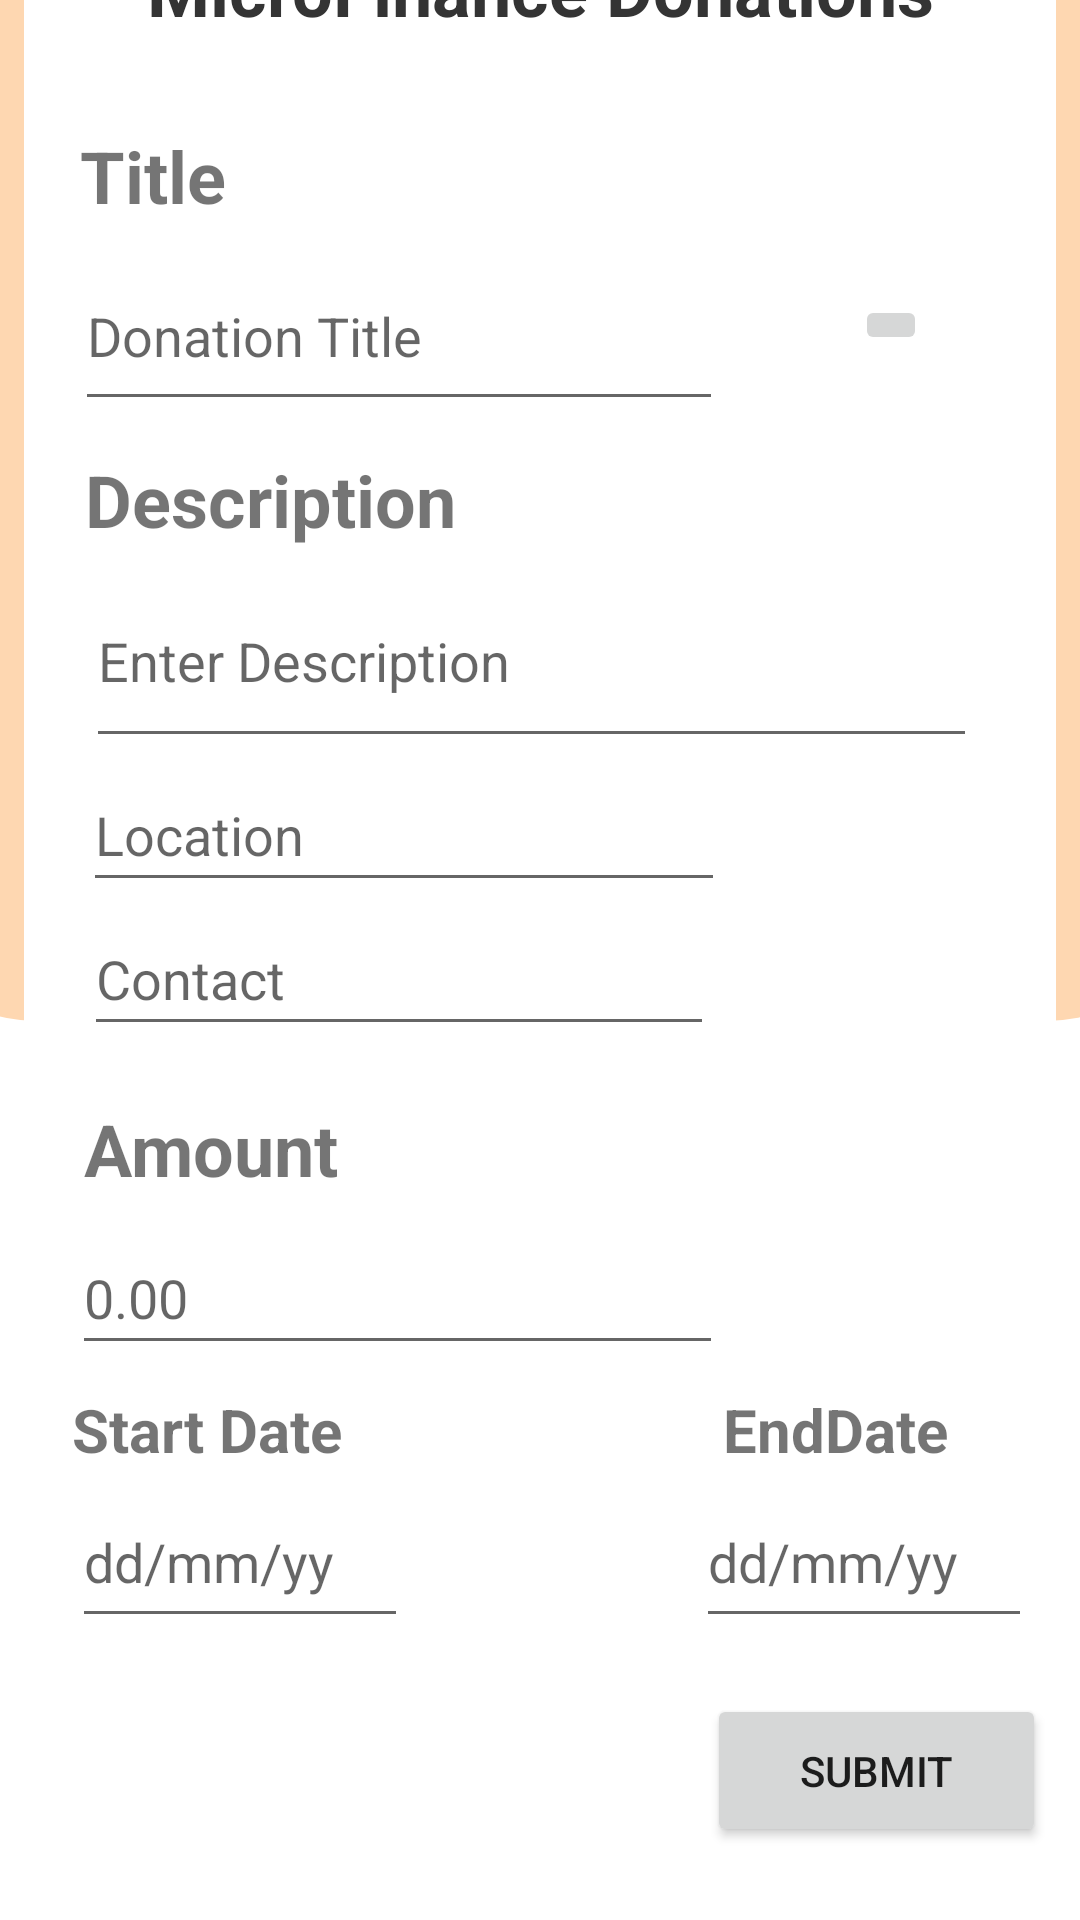

Here is an Android app screen rendered from its layout file. Give the layout XML and the strings, colors and styles it references.
<!-- AndroidManifest.xml: application theme Theme.CharityMate -->
<!-- res/layout/activity_add_microfinance_donation.xml -->
<?xml version="1.0" encoding="utf-8"?>
<androidx.constraintlayout.widget.ConstraintLayout xmlns:android="http://schemas.android.com/apk/res/android"
    xmlns:app="http://schemas.android.com/apk/res-auto"
    xmlns:tools="http://schemas.android.com/tools"
    android:layout_width="match_parent"
    android:layout_height="match_parent"
    tools:context=".MainActivity">

    <androidx.constraintlayout.widget.ConstraintLayout
        android:id="@+id/constraintLayout"
        android:layout_width="437dp"
        android:layout_height="508dp"
        android:layout_marginBottom="300dp"
        android:background="@drawable/background_bottom"
        android:backgroundTint="#FED7B1"
        app:layout_constraintBottom_toBottomOf="parent"
        app:layout_constraintEnd_toEndOf="parent"
        app:layout_constraintStart_toStartOf="parent">

    </androidx.constraintlayout.widget.ConstraintLayout>

    <androidx.constraintlayout.widget.ConstraintLayout
        android:id="@+id/constraintLayout2"
        android:layout_width="344dp"
        android:layout_height="616dp"
        android:layout_marginTop="55dp"
        android:layout_marginBottom="52dp"
        android:background="#FFFFFF"
        app:layout_constraintBottom_toBottomOf="parent"
        app:layout_constraintEnd_toEndOf="parent"
        app:layout_constraintStart_toStartOf="parent"
        app:layout_constraintTop_toTopOf="@+id/constraintLayout">

        <ImageButton
            android:id="@+id/addImage"
            android:layout_width="wrap_content"
            android:layout_height="wrap_content"
            android:layout_marginStart="20dp"
            android:layout_marginTop="86dp"
            android:layout_marginEnd="19dp"
            android:contentDescription="image"
            app:layout_constraintEnd_toEndOf="parent"
            app:layout_constraintStart_toEndOf="@+id/EditTextTitle"
            app:layout_constraintTop_toBottomOf="@+id/tvAddDonation"
            app:srcCompat="@drawable/baseline_image_24" />

        <ImageButton
            android:id="@+id/imageButton3"
            android:layout_width="60dp"
            android:layout_height="60dp"
            android:layout_marginTop="5dp"
            android:backgroundTint="#0FFFFFFF"
            android:contentDescription="arrow"
            app:layout_constraintEnd_toStartOf="@+id/tvAddDonation"
            app:layout_constraintStart_toStartOf="parent"
            app:layout_constraintTop_toTopOf="parent"
            app:srcCompat="@drawable/baseline_arrow_back_24" />

        <TextView
            android:id="@+id/tvAddDonation"
            android:layout_width="wrap_content"
            android:layout_height="wrap_content"
            android:layout_marginStart="60dp"
            android:layout_marginTop="50dp"
            android:layout_marginEnd="60dp"
            android:text="MicroFinance Donations"
            android:textColor="#343434"
            android:textSize="24sp"
            android:textStyle="bold"
            app:layout_constraintEnd_toEndOf="parent"
            app:layout_constraintStart_toStartOf="parent"
            app:layout_constraintTop_toTopOf="parent" />

        <TextView
            android:id="@+id/tvTitle"
            android:layout_width="93dp"
            android:layout_height="36dp"
            android:layout_marginStart="20dp"
            android:layout_marginTop="30dp"
            android:layout_marginEnd="234dp"
            android:text="Title"
            android:textSize="24sp"
            android:textStyle="bold"
            app:layout_constraintEnd_toEndOf="parent"
            app:layout_constraintStart_toStartOf="parent"
            app:layout_constraintTop_toBottomOf="@+id/tvAddDonation" />

        <EditText
            android:id="@+id/EditTextTitle"
            android:layout_width="216dp"
            android:layout_height="60dp"
            android:layout_marginStart="20dp"
            android:layout_marginTop="2dp"
            android:layout_marginEnd="114dp"
            android:ems="10"
            android:inputType="textPersonName"
            android:hint="Donation Title"
            app:layout_constraintEnd_toEndOf="parent"
            app:layout_constraintStart_toStartOf="parent"
            app:layout_constraintTop_toBottomOf="@+id/tvTitle" />

        <TextView
            android:id="@+id/tvDescriptionAdd"
            android:layout_width="wrap_content"
            android:layout_height="wrap_content"
            android:layout_marginStart="20dp"
            android:layout_marginTop="10dp"
            android:layout_marginEnd="200dp"
            android:text="Description"
            android:textSize="24sp"
            android:textStyle="bold"
            app:layout_constraintEnd_toEndOf="parent"
            app:layout_constraintStart_toStartOf="parent"
            app:layout_constraintTop_toBottomOf="@+id/EditTextTitle" />

        <EditText
            android:id="@+id/EditTextDescription"
            android:layout_width="297dp"
            android:layout_height="68dp"
            android:layout_marginStart="20dp"
            android:layout_marginTop="2dp"
            android:layout_marginEnd="26dp"
            android:autoText="false"
            android:elegantTextHeight="false"
            android:ems="10"
            android:freezesText="false"
            android:inputType="textPersonName"
            android:hint="Enter Description"
            android:textSize="18sp"
            app:layout_constraintEnd_toEndOf="parent"
            app:layout_constraintStart_toStartOf="parent"
            app:layout_constraintTop_toBottomOf="@+id/tvDescriptionAdd" />

        <EditText
            android:id="@+id/editTextEnterAmount"
            android:layout_width="217dp"
            android:layout_height="48dp"
            android:layout_marginStart="20dp"
            android:layout_marginTop="8dp"
            android:layout_marginEnd="111dp"
            android:ems="10"
            android:inputType="number"
            android:hint="0.00"
            app:layout_constraintEnd_toEndOf="parent"
            app:layout_constraintHorizontal_bias="1.0"
            app:layout_constraintStart_toStartOf="parent"
            app:layout_constraintTop_toBottomOf="@+id/tvAmount" />

        <TextView
            android:id="@+id/tvAmount"
            android:layout_width="wrap_content"
            android:layout_height="wrap_content"
            android:layout_marginStart="20dp"
            android:layout_marginTop="18dp"
            android:layout_marginEnd="235dp"
            android:text="Amount"
            android:textSize="24sp"
            android:textStyle="bold"
            app:layout_constraintEnd_toEndOf="parent"
            app:layout_constraintHorizontal_bias="0.0"
            app:layout_constraintStart_toStartOf="parent"
            app:layout_constraintTop_toBottomOf="@+id/editContact" />

        <EditText
            android:id="@+id/editStartDate"
            android:layout_width="112dp"
            android:layout_height="54dp"
            android:layout_marginStart="16dp"
            android:ems="10"
            android:inputType="date"
            android:hint="dd/mm/yy"
            app:layout_constraintBottom_toBottomOf="parent"
            app:layout_constraintStart_toStartOf="parent"
            app:layout_constraintTop_toBottomOf="@+id/tvStartDate"
            app:layout_constraintVertical_bias="1.0" />

        <TextView
            android:id="@+id/tvEndDate"
            android:layout_width="wrap_content"
            android:layout_height="wrap_content"
            android:layout_marginTop="8dp"
            android:layout_marginEnd="36dp"
            android:text="EndDate"
            android:textSize="20sp"
            android:textStyle="bold"
            app:layout_constraintEnd_toEndOf="parent"
            app:layout_constraintTop_toBottomOf="@+id/editTextEnterAmount" />

        <EditText
            android:id="@+id/editEndDate"
            android:layout_width="112dp"
            android:layout_height="54dp"
            android:layout_marginStart="96dp"
            android:layout_marginTop="10dp"
            android:layout_marginEnd="8dp"
            android:ems="10"
            android:inputType="date"
            android:hint="dd/mm/yy"
            android:textColor="#000000"
            app:layout_constraintBottom_toBottomOf="parent"
            app:layout_constraintEnd_toEndOf="parent"
            app:layout_constraintHorizontal_bias="1.0"
            app:layout_constraintStart_toEndOf="@+id/editStartDate"
            app:layout_constraintTop_toBottomOf="@+id/tvEndDate"
            app:layout_constraintVertical_bias="1.0" />

        <TextView
            android:id="@+id/tvStartDate"
            android:layout_width="wrap_content"
            android:layout_height="wrap_content"
            android:layout_marginStart="16dp"
            android:layout_marginTop="8dp"
            android:text="Start Date"
            android:textSize="20sp"
            android:textStyle="bold"
            app:layout_constraintStart_toStartOf="parent"
            app:layout_constraintTop_toBottomOf="@+id/editTextEnterAmount" />

        <EditText
            android:id="@+id/hungerLocation"
            android:layout_width="214dp"
            android:layout_height="48dp"
            android:layout_marginStart="20dp"
            android:layout_marginEnd="111dp"
            android:ems="10"
            android:inputType="textPersonName"
            android:hint="Location"
            app:layout_constraintEnd_toEndOf="parent"
            app:layout_constraintStart_toStartOf="parent"
            app:layout_constraintTop_toBottomOf="@+id/EditTextDescription" />

        <EditText
            android:id="@+id/editContact"
            android:layout_width="wrap_content"
            android:layout_height="48dp"
            android:layout_marginStart="20dp"
            android:layout_marginEnd="114dp"
            android:ems="10"
            android:inputType="number|textPersonName"
            android:hint="Contact"
            app:layout_constraintEnd_toEndOf="parent"
            app:layout_constraintStart_toStartOf="parent"
            app:layout_constraintTop_toBottomOf="@+id/hungerLocation" />

    </androidx.constraintlayout.widget.ConstraintLayout>

    <Button
        android:id="@+id/button3"
        android:layout_width="113dp"
        android:layout_height="51dp"
        android:layout_marginStart="261dp"
        android:layout_marginTop="19dp"
        android:layout_marginEnd="37dp"
        android:text="Submit"
        app:layout_constraintEnd_toEndOf="parent"
        app:layout_constraintStart_toStartOf="parent"
        app:layout_constraintTop_toBottomOf="@+id/constraintLayout2" />

</androidx.constraintlayout.widget.ConstraintLayout>
<!-- resources referenced by this layout -->
<resources>
  <!-- drawable background_bottom (drawable-v24) -->
  <?xml version="1.0" encoding="utf-8"?>
  <selector xmlns:android="http://schemas.android.com/apk/res/android">
  
      <item>
          <shape android:shape="rectangle">
              <corners android:radius="50dp"></corners>
              <solid android:color="#FED7B1"/>
          </shape>
      </item>
  
  </selector>
  <style name="Theme.CharityMate" parent="Theme.MaterialComponents.DayNight.DarkActionBar">
          
          <item name="colorPrimary">@color/purple_500</item>
          <item name="colorPrimaryVariant">@color/purple_700</item>
          <item name="colorOnPrimary">@color/white</item>
          
          <item name="colorSecondary">@color/teal_200</item>
          <item name="colorSecondaryVariant">@color/teal_700</item>
          <item name="colorOnSecondary">@color/black</item>
          
          <item name="android:statusBarColor">?attr/colorPrimaryVariant</item>
          
      </style>
  <!-- not gathered from this repository: default colours our renderer supplied (Android Studio template values) -->
  <color name="purple_500">#FF6200EE</color>
  <color name="purple_700">#FF3700B3</color>
  <color name="teal_200">#FF03DAC5</color>
  <color name="teal_700">#FF018786</color>
  <color name="black">#FF000000</color>
  <color name="white">#FFFFFFFF</color>
</resources>
